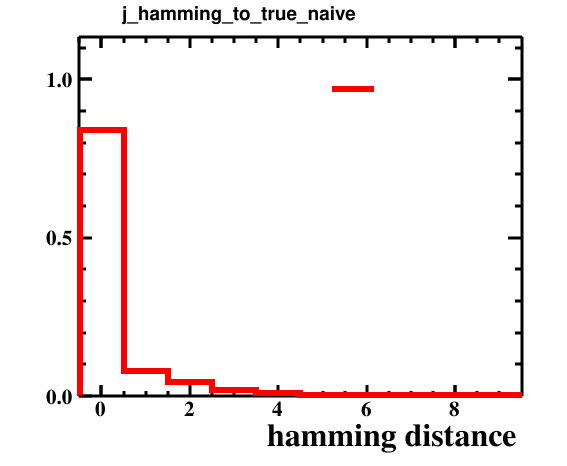

Source data for this figure (header and first rows):
bin_low_edge, contents, xtitle, binlabel
-1.5, 0.0, hamming distance, 
-0.5, 0.8392, hamming distance, 
0.5, 0.0807, hamming distance, 
1.5, 0.0439, hamming distance, 
2.5, 0.0186, hamming distance, 
3.5, 0.0084, hamming distance, 
4.5, 0.0037, hamming distance, 
5.5, 0.003, hamming distance, 
6.5, 0.001, hamming distance, 
7.5, 0.001, hamming distance, 
8.5, 0.0005, hamming distance, 
9.5, 0.0, hamming distance, 
